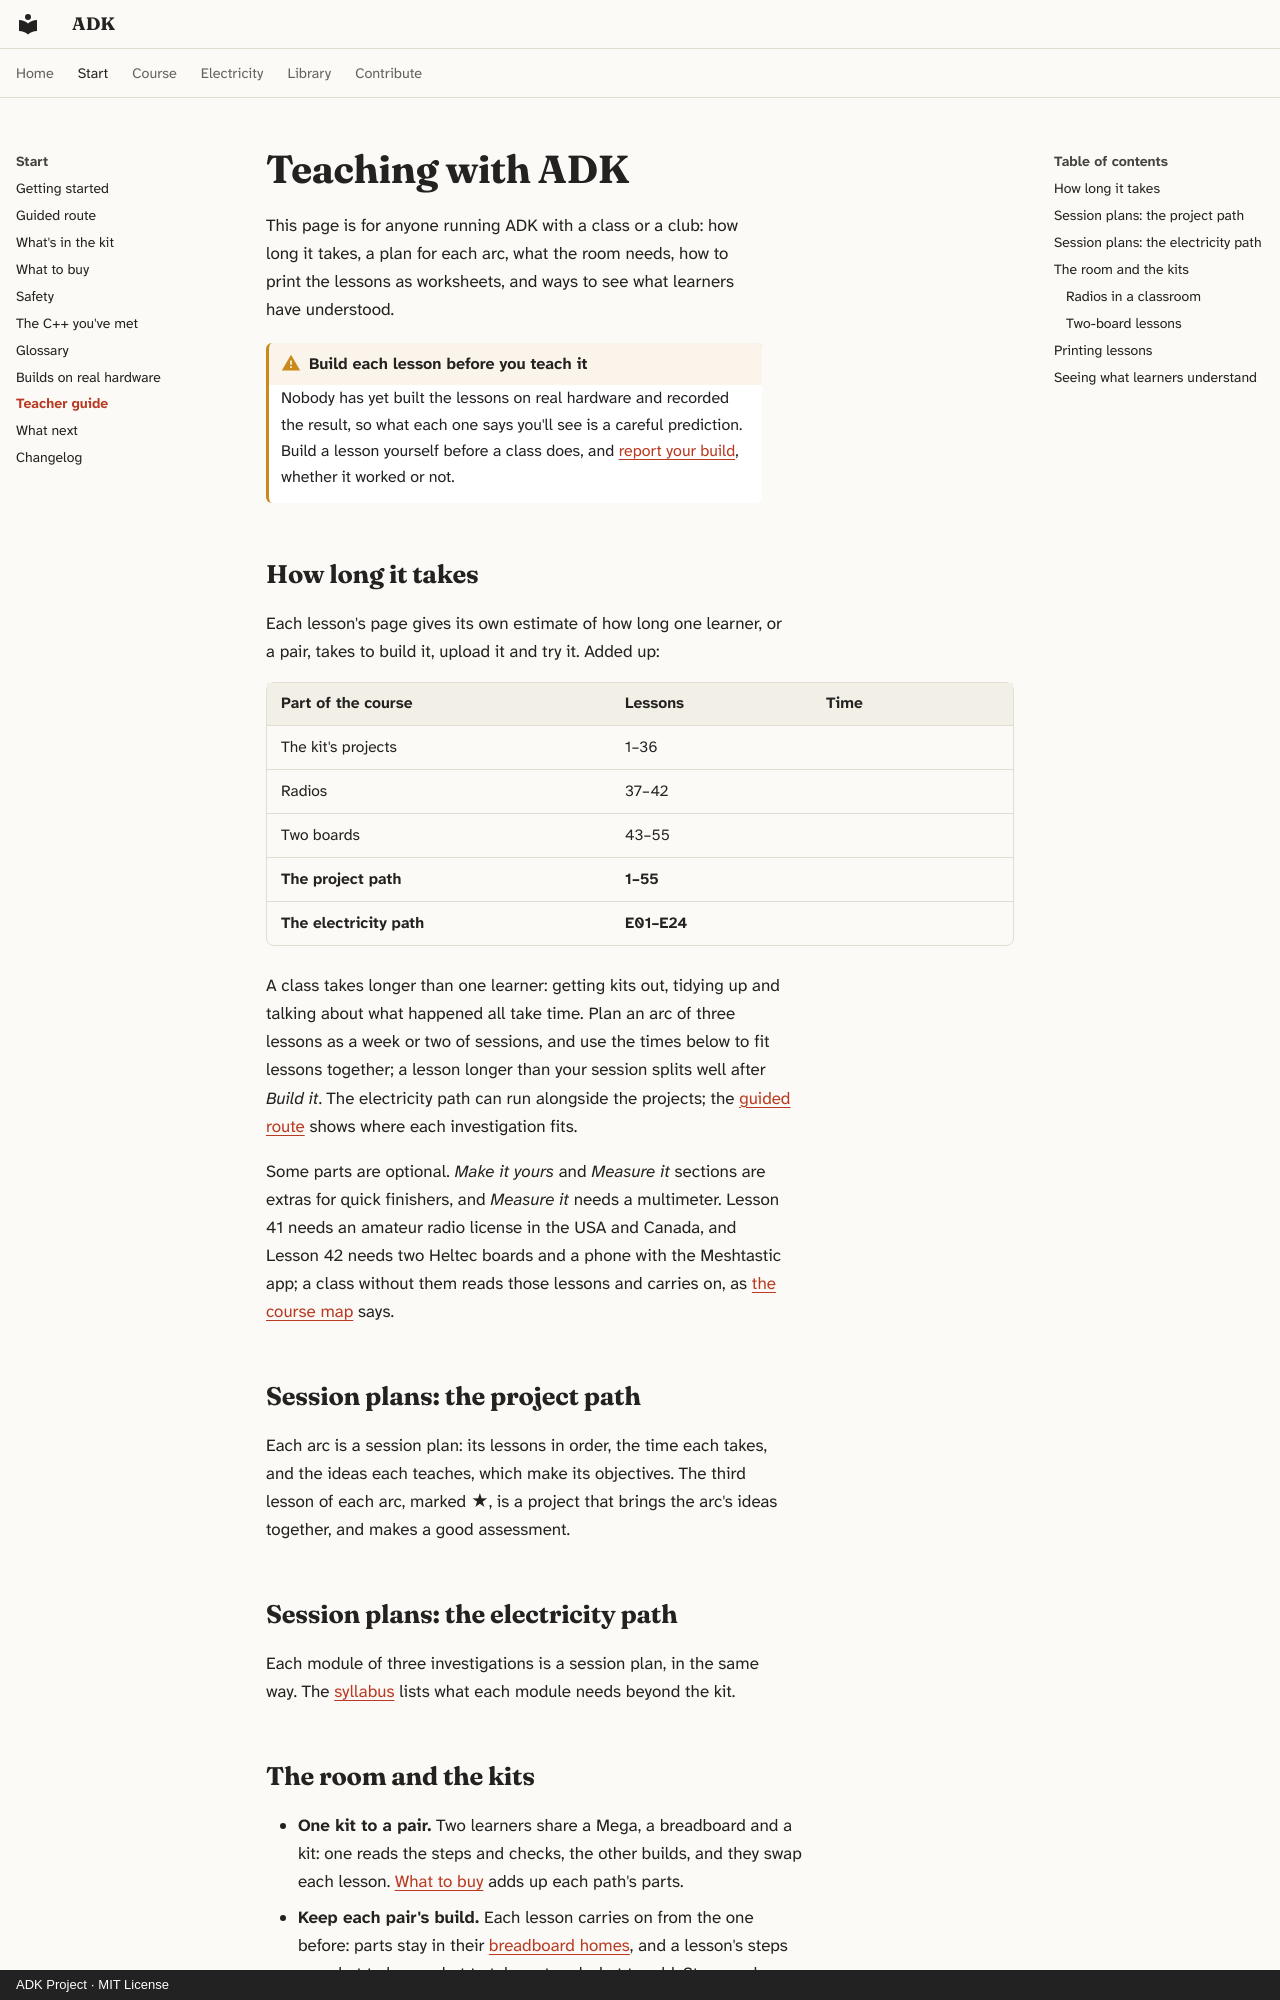

repository: spincyc/adk · page: teachers/index.html · generator: mkdocs · copyright: ADK Project · MIT License

# Teaching with ADK

This page is for anyone running ADK with a class or a club: how long it
takes, a plan for each arc, what the room needs, how to print the lessons
as worksheets, and ways to see what learners have understood.

!!! warning "Build each lesson before you teach it"
    Nobody has yet built the lessons on real hardware and recorded the
    result, so what each one says you'll see is a careful prediction.
    Build a lesson yourself before a class does, and
    [report your build](builds.md), whether it worked or not.

## How long it takes

Each lesson's page gives its own estimate of how long one learner, or a
pair, takes to build it, upload it and try it. Added up:

| Part of the course | Lessons | Time |
|---|---|---|
| The kit's projects | 1–36 | <!-- hours 1-36 --> |
| Radios | 37–42 | <!-- hours 37-42 --> |
| Two boards | 43–55 | <!-- hours 43-55 --> |
| **The project path** | **1–55** | **<!-- hours 1-55 -->** |
| **The electricity path** | **E01–E24** | **<!-- hours 56-79 -->** |

A class takes longer than one learner: getting kits out, tidying up and
talking about what happened all take time. Plan an arc of three lessons
as a week or two of sessions, and use the times below to fit lessons
together; a lesson longer than your session splits well after *Build it*.
The electricity path can run alongside the projects; the
[guided route](guided.md) shows where each investigation fits.

Some parts are optional. *Make it yours* and *Measure it* sections are
extras for quick finishers, and *Measure it* needs a multimeter. Lesson 41
needs an amateur radio license in the USA and Canada, and Lesson 42 needs
two Heltec boards and a phone with the Meshtastic app; a class without them
reads those lessons and carries on, as [the course map](course.md) says.

## Session plans: the project path

Each arc is a session plan: its lessons in order, the time each takes, and
the ideas each teaches, which make its objectives. The third lesson of each
arc, marked ★, is a project that brings the arc's ideas together, and makes
a good assessment.

<!-- session plan projects -->

## Session plans: the electricity path

Each module of three investigations is a session plan, in the same way.
The [syllabus](electricity/index.md#equipment-gates) lists what each module
needs beyond the kit.

<!-- session plan electricity -->
